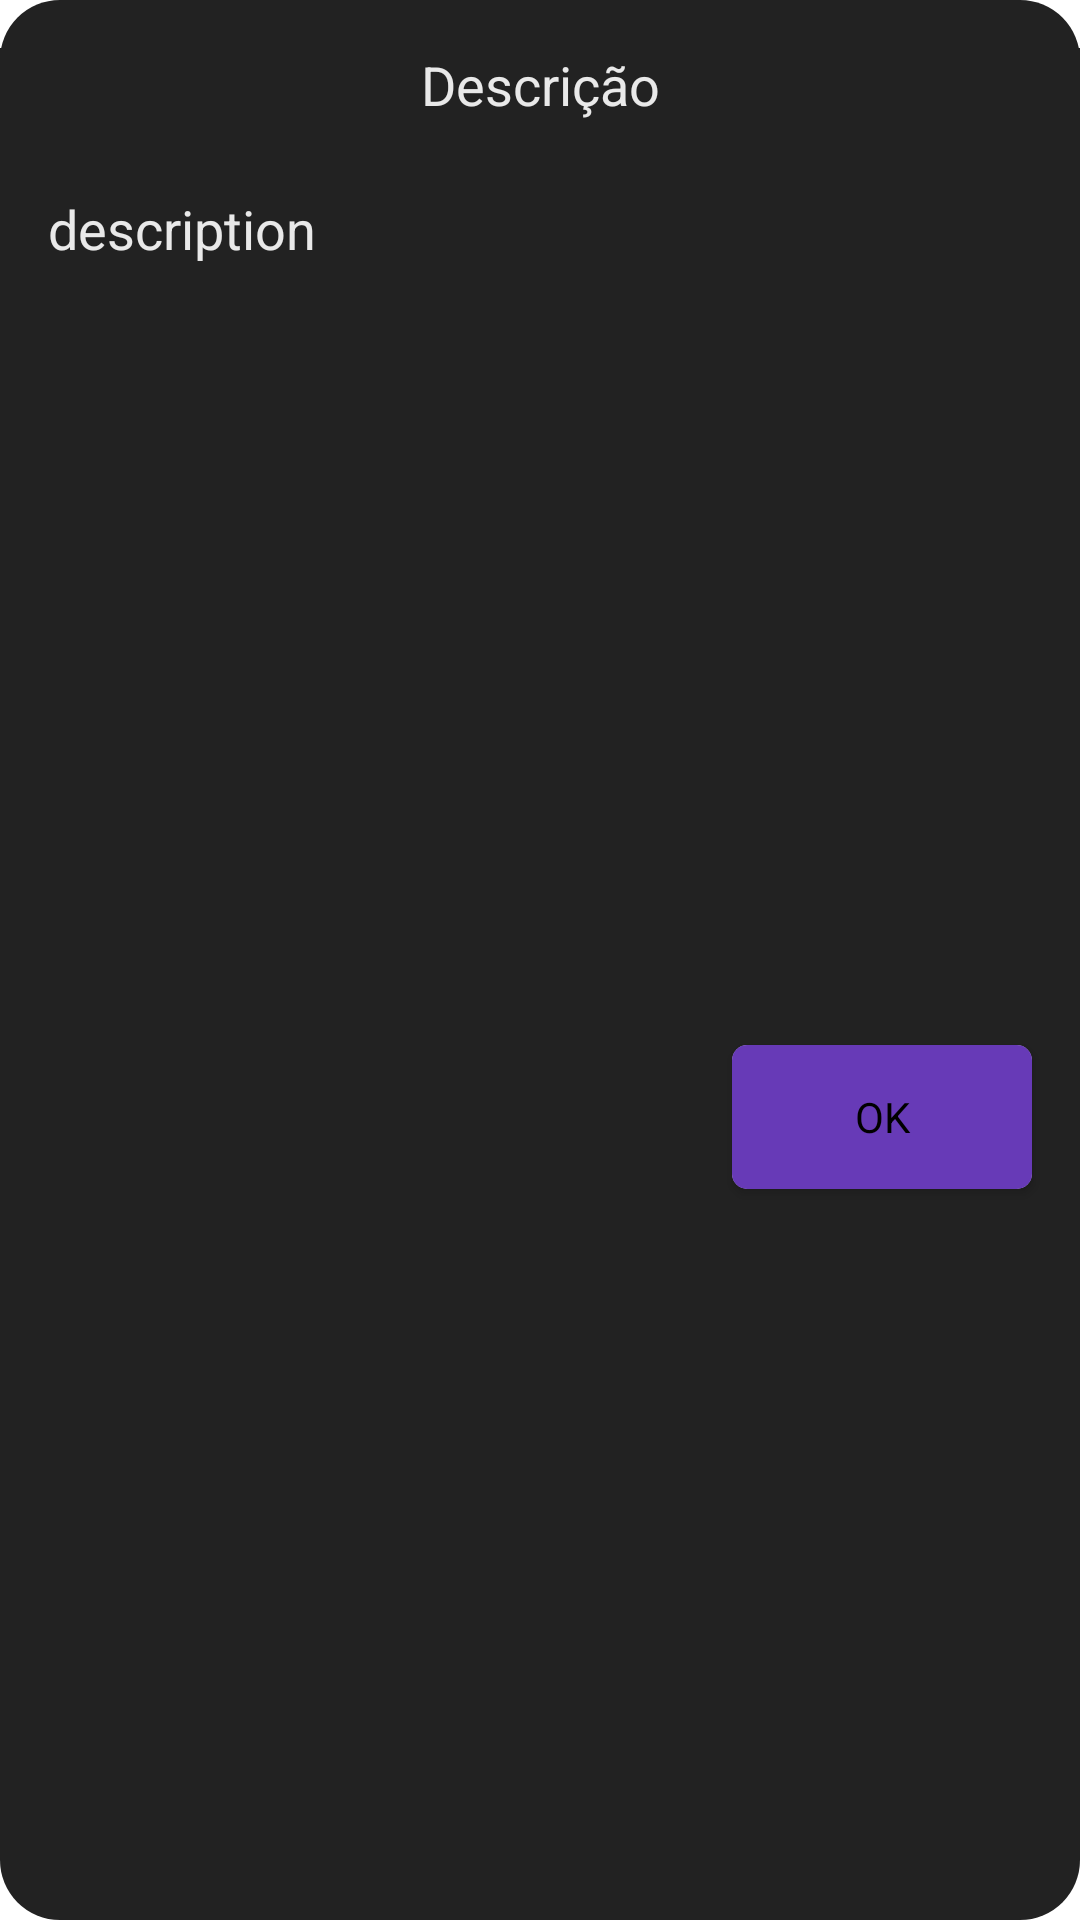

The Android layout XML behind this screen, and the referenced resources:
<!-- AndroidManifest.xml: application theme Theme.RockLinker -->
<!-- res/layout/dialog_full_message.xml -->
<?xml version="1.0" encoding="utf-8"?>
<LinearLayout xmlns:android="http://schemas.android.com/apk/res/android"
    xmlns:app="http://schemas.android.com/apk/res-auto"
    android:layout_width="match_parent"
    android:layout_height="match_parent"
    android:orientation="vertical"
    android:background="@drawable/rounded_box">

    <TextView
        android:id="@+id/taskChecklistRecyclerItem_TextViewOrder"
        android:layout_width="match_parent"
        android:layout_height="40dp"
        android:text="Descrição"
        android:layout_marginTop="16dp"
        android:textAlignment="center"
        android:background="@color/black_up"
        android:textColor="@color/colorText"
        android:textSize="18sp" />

    <androidx.constraintlayout.widget.ConstraintLayout
        android:layout_width="match_parent"
        android:layout_height="wrap_content"
        android:orientation="vertical">

        <TextView
            android:id="@+id/dialogFullMessage_textView"
            android:layout_width="match_parent"
            android:layout_height="wrap_content"
            android:layout_marginStart="16dp"
            android:layout_marginTop="8dp"
            android:layout_marginEnd="16dp"
            android:layout_marginBottom="8dp"
            android:text="@string/description"
            android:textAlignment="viewStart"
            android:textSize="18sp"
            android:textColor="@color/colorText"
            app:layout_constraintBottom_toBottomOf="parent"
            app:layout_constraintEnd_toEndOf="parent"
            app:layout_constraintStart_toStartOf="parent"
            app:layout_constraintTop_toTopOf="parent" />
    </androidx.constraintlayout.widget.ConstraintLayout>

    <androidx.constraintlayout.widget.ConstraintLayout
        android:layout_width="match_parent"
        android:layout_height="match_parent">

        <androidx.cardview.widget.CardView
            android:id="@+id/cardView4"
            android:layout_width="wrap_content"
            android:layout_height="wrap_content"
            android:layout_marginTop="16dp"
            android:layout_marginEnd="16dp"
            android:layout_marginBottom="8dp"
            app:cardCornerRadius="5dp"
            app:cardPreventCornerOverlap="false"
            app:layout_constraintBottom_toBottomOf="parent"
            app:layout_constraintEnd_toEndOf="parent"
            app:layout_constraintTop_toTopOf="parent">

            <Button
                android:id="@+id/dialogFullMessage_button"
                style="@android:style/Widget.Button"
                android:layout_width="100dp"
                android:layout_height="wrap_content"
                android:background="@color/purple_500"
                android:text="@string/ok" />

        </androidx.cardview.widget.CardView>

    </androidx.constraintlayout.widget.ConstraintLayout>

</LinearLayout>
<!-- resources referenced by this layout -->
<resources>
  <color name="black_up">#222222</color>
  <color name="colorText">#E9E9E9</color>
  <color name="purple_500">#673AB7</color>
  <!-- drawable rounded_box (drawable) -->
  <?xml version="1.0" encoding="utf-8"?>
  <shape xmlns:android="http://schemas.android.com/apk/res/android">
      <solid android:color="@color/black_up" />
      <corners android:radius="20dp" />
  </shape>
  <string name="description">description</string>
  <string name="ok">OK</string>
  <style name="Theme.RockLinker" parent="Theme.MaterialComponents.DayNight.DarkActionBar">
          
          <item name="colorPrimary">@color/purple_500</item>
          <item name="colorPrimaryVariant">@color/black_up</item>
          <item name="colorOnPrimary">@color/black</item>
          
          <item name="colorSecondary">@color/purple_200</item>
          <item name="colorSecondaryVariant">@color/black_up</item>
          <item name="colorOnSecondary">@color/black</item>
          
          <item name="android:statusBarColor" tools:targetApi="l">?attr/colorPrimaryVariant</item>
          
      </style>
  <color name="black">#FF000000</color>
  <color name="purple_200">#FFBB86FC</color>
</resources>
